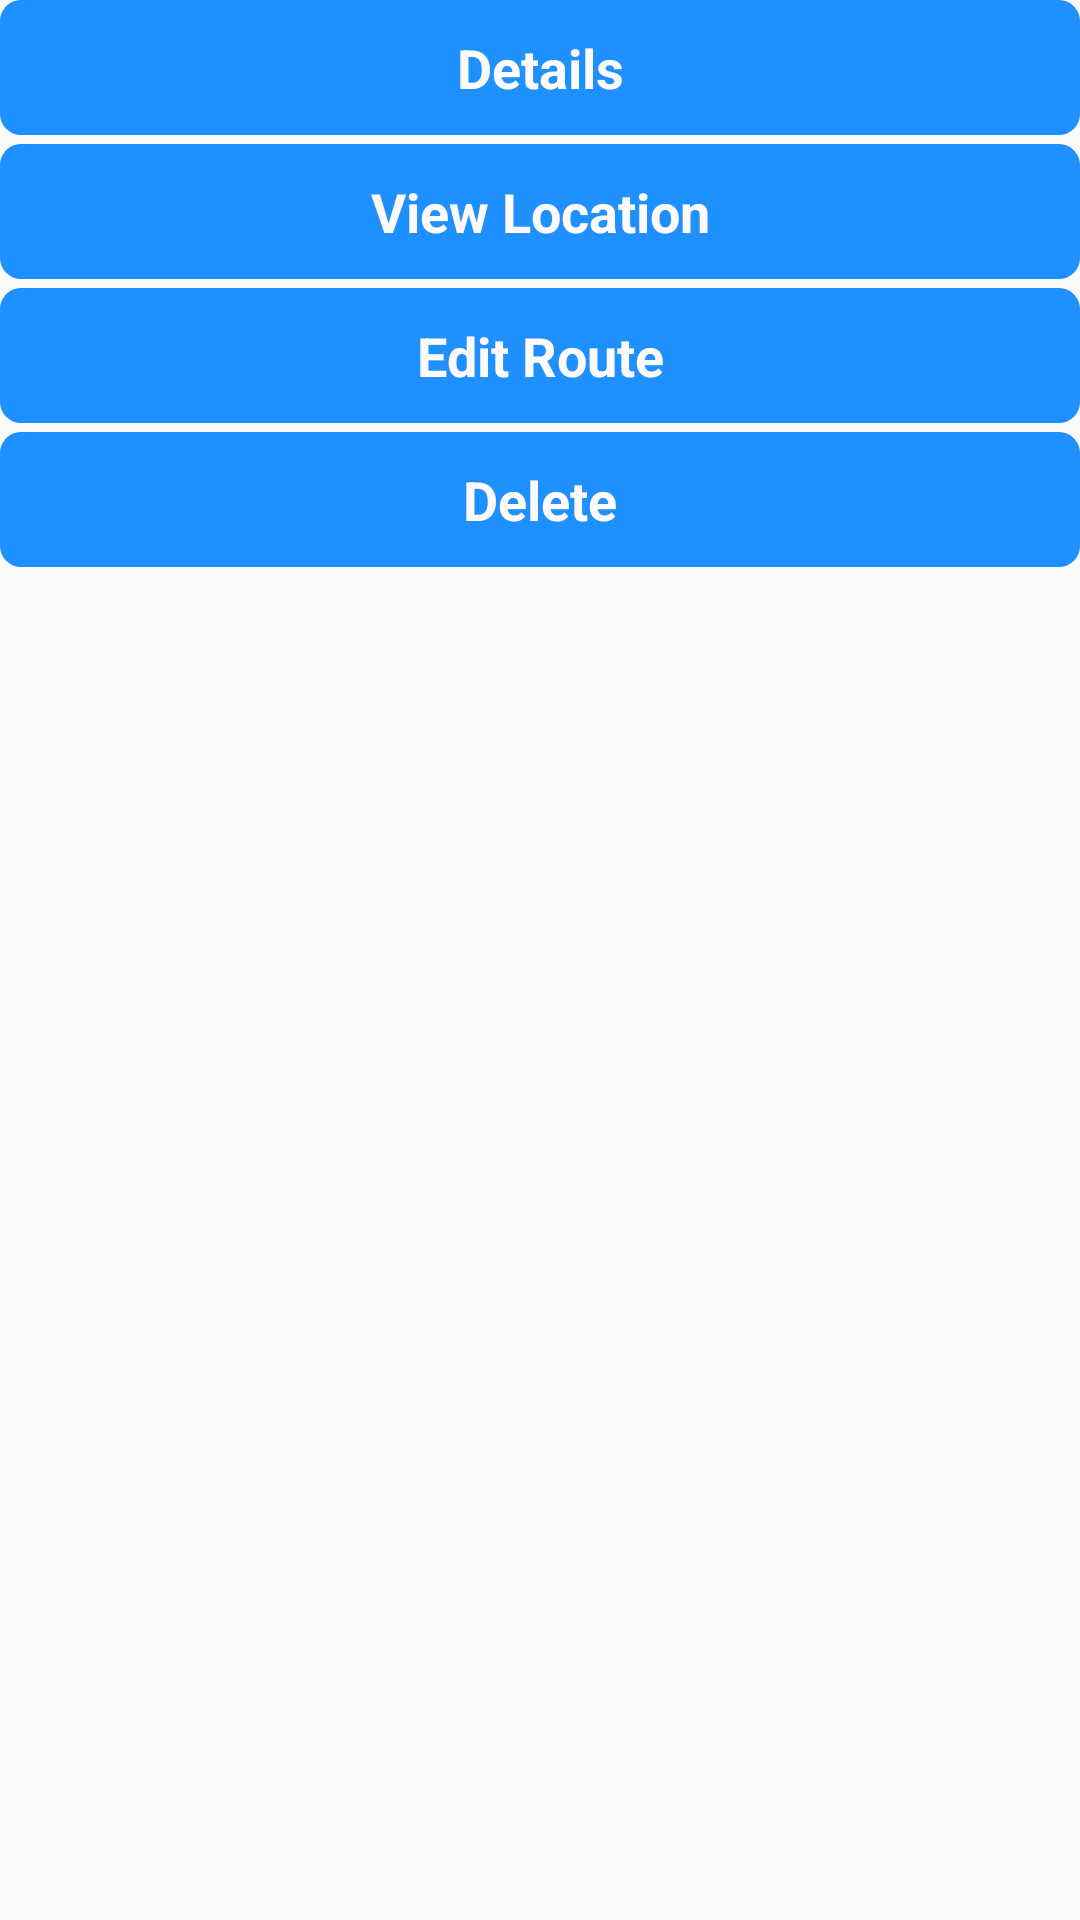

Reconstruct the res/layout file that produces this screen, plus the resources it refers to.
<!-- AndroidManifest.xml: application theme AppTheme -->
<!-- res/layout/layout_child.xml -->
<?xml version="1.0" encoding="utf-8"?>
<LinearLayout xmlns:android="http://schemas.android.com/apk/res/android"
    android:layout_width="200dp"
    android:layout_height="match_parent"
    android:layout_gravity="center"
    android:orientation="vertical"
    android:background="@android:color/transparent">

    <TextView
        android:background="@drawable/textview"
        android:layout_width="fill_parent"
        android:layout_height="45dp"
        android:textAppearance="?android:attr/textAppearanceMedium"
        android:text="Details"
        android:id="@+id/tv_details"
        android:textColor="#FFFAFA"
        android:textStyle="bold"
        android:clickable="true"
        android:gravity="center" />

    <TextView
        android:layout_width="fill_parent"
        android:layout_height="3dp"/>

    <TextView
        android:background="@drawable/textview"
        android:layout_width="fill_parent"
        android:layout_height="45dp"
        android:textAppearance="?android:attr/textAppearanceMedium"
        android:text="View Location"
        android:id="@+id/tv_viewLocation"
        android:textColor="#FFFAFA"
        android:textStyle="bold"
        android:clickable="true"
        android:gravity="center" />

    <TextView
        android:layout_width="fill_parent"
        android:layout_height="3dp"/>

    <TextView
        android:background="@drawable/textview"
        android:layout_width="fill_parent"
        android:layout_height="45dp"
        android:textAppearance="?android:attr/textAppearanceMedium"
        android:text="Edit Route"
        android:textColor="#FFFAFA"
        android:textStyle="bold"
        android:id="@+id/tv_editRoute"
        android:clickable="true"
        android:gravity="center"
        />
    <TextView
        android:layout_width="fill_parent"
        android:layout_height="3dp"/>

    <TextView
        android:background="@drawable/textview"
        android:layout_width="fill_parent"
        android:layout_height="45dp"
        android:textAppearance="?android:attr/textAppearanceMedium"
        android:text="Delete"
        android:textColor="#FFFAFA"
        android:textStyle="bold"
        android:id="@+id/tv_delete"
        android:clickable="true"
        android:gravity="center"
        />
</LinearLayout>
<!-- resources referenced by this layout -->
<resources>
  <!-- drawable textview (drawable) -->
  <?xml version="1.0" encoding="utf-8"?>
  <selector xmlns:android="http://schemas.android.com/apk/res/android">
  
      <item android:state_pressed="true" android:state_focused="true">
          <shape>
              <stroke
                  android:width="1dp"
                  android:color="#ffffff"/>
              <corners android:radius="7dp" />
              <solid android:color="#1E90FF"/>
          </shape>
      </item>
  
      <item android:state_pressed="true" android:state_focused="false">
          <shape>
              <stroke
                  android:width="1dp"
                  android:color="#ffffff" />
              <corners
                  android:radius="7dp" />
              <solid android:color="#1E90FF"/>
          </shape>
      </item>
  
      <item android:state_pressed="false" android:state_focused="true">
          <shape>
              <stroke
                  android:width="0.7dp"
                  android:color="#ffffff" />
              <corners
                  android:radius="7dp" />
              <solid android:color="#1E90FF"/>
          </shape>
      </item>
  
      <item android:state_pressed="false" android:state_focused="false">
          <shape>
              <corners android:radius="7dp" />
              <solid android:color="#1E90FF"/>
          </shape>
      </item>
  
      <item android:state_enabled="true">
          <shape>
              <padding
                  android:left="1dp"
                  android:top="1dp"
                  android:right="1dp"
                  android:bottom="1dp"
                  />
          </shape>
      </item>
  
  </selector>
  <style name="AppTheme" parent="Theme.AppCompat.Light.DarkActionBar">
          
      </style>
</resources>
